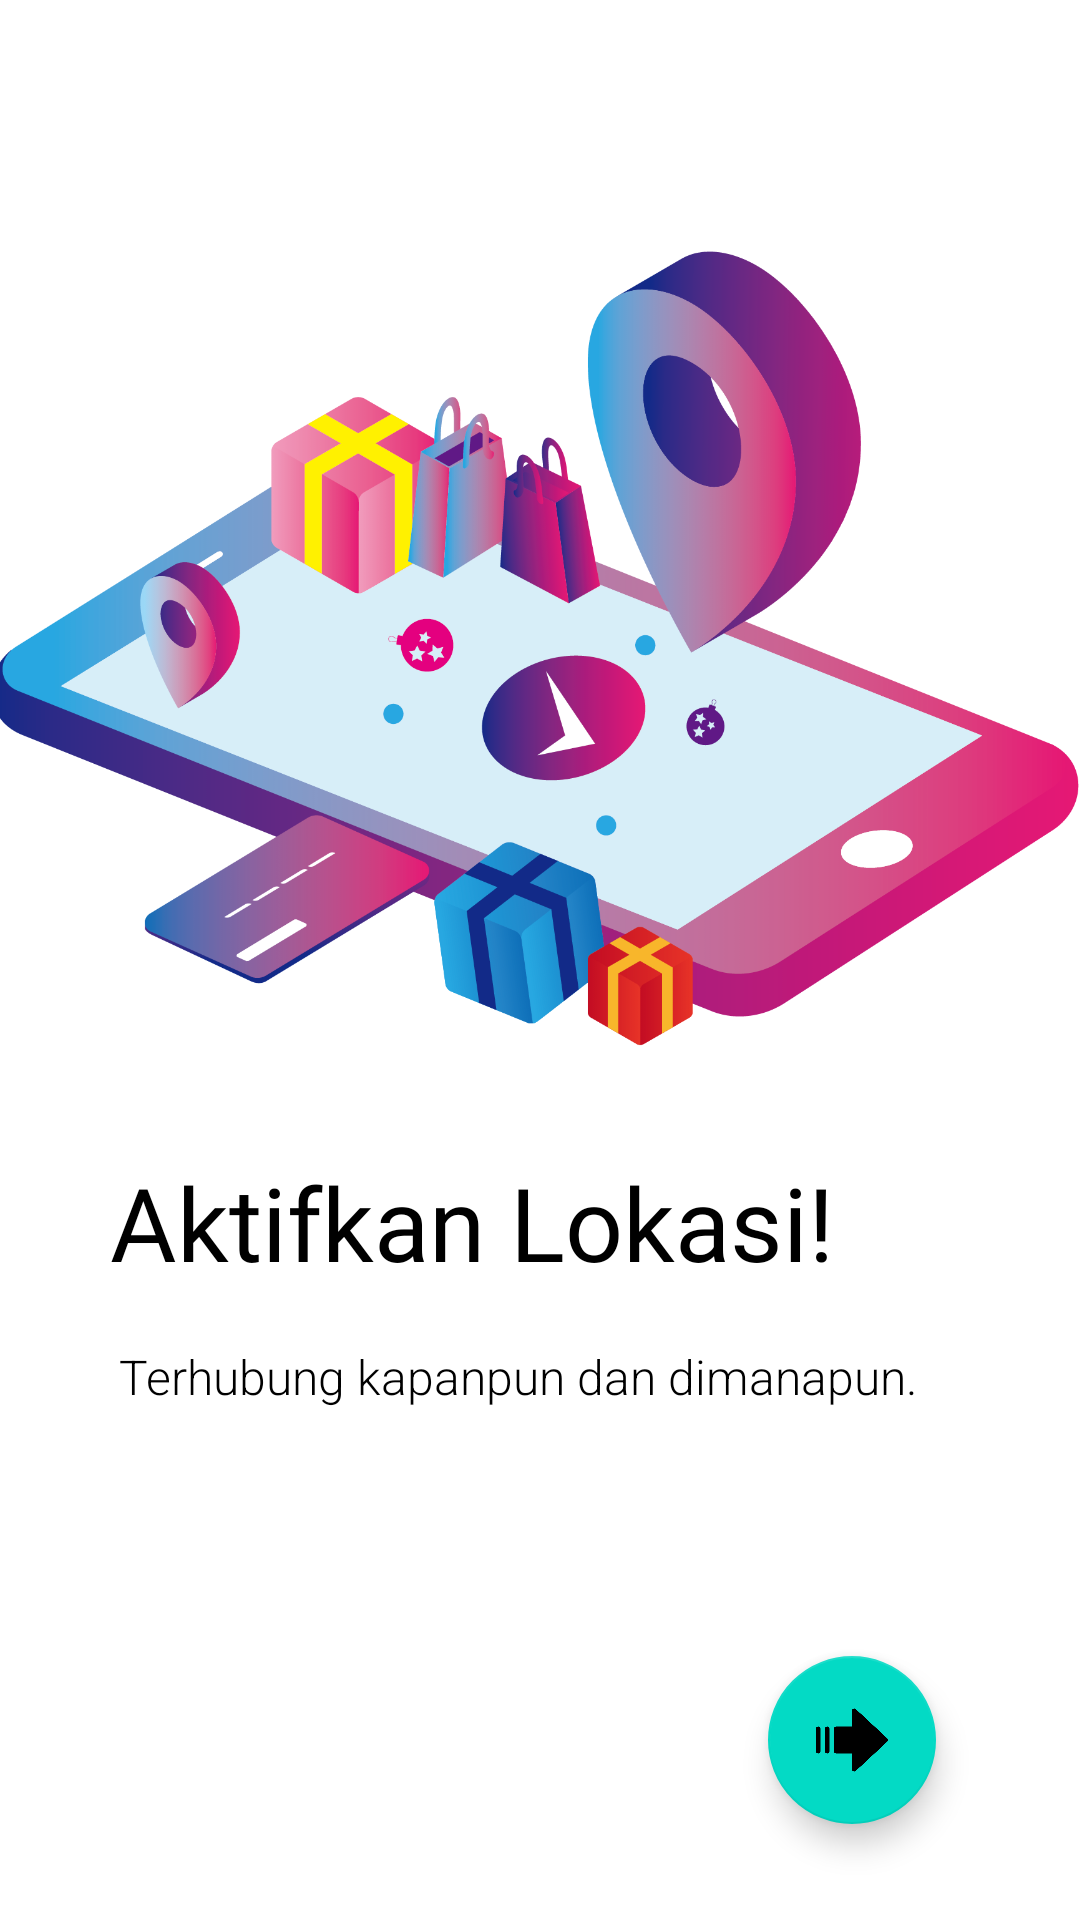

Produce the Android XML layout that renders to this screen, including the resource entries it uses.
<!-- AndroidManifest.xml: application theme Theme.TestCell -->
<!-- res/layout/fragment_tut_third.xml -->
<?xml version="1.0" encoding="utf-8"?>
<androidx.constraintlayout.widget.ConstraintLayout xmlns:android="http://schemas.android.com/apk/res/android"
    xmlns:app="http://schemas.android.com/apk/res-auto"
    xmlns:tools="http://schemas.android.com/tools"
    android:layout_width="match_parent"
    android:layout_height="match_parent"
    android:background="@color/white"
    tools:context=".tutThirdFragment">

    <TextView
        android:id="@+id/textView24"
        android:layout_width="271dp"
        android:layout_height="24dp"
        android:layout_marginStart="16dp"
        android:layout_marginTop="3dp"
        android:layout_marginBottom="168dp"
        android:fontFamily="sans-serif-light"
        android:text="@string/moto"
        android:textColor="#000000"
        android:textSize="16sp"
        app:layout_constraintBottom_toBottomOf="parent"
        app:layout_constraintEnd_toEndOf="parent"
        app:layout_constraintHorizontal_bias="0.322"
        app:layout_constraintStart_toStartOf="parent"
        app:layout_constraintTop_toBottomOf="@+id/imageView13" />

    <TextView
        android:id="@+id/selamat_datang4"
        android:layout_width="wrap_content"
        android:layout_height="wrap_content"
        android:layout_marginBottom="18dp"
        android:fontFamily="@font/lalezar"
        android:text="@string/lokasi"
        android:textColor="#000000"
        android:textSize="34sp"
        app:layout_constraintBottom_toTopOf="@+id/textView24"
        app:layout_constraintEnd_toEndOf="parent"
        app:layout_constraintHorizontal_bias="0.309"
        app:layout_constraintStart_toStartOf="parent" />

    <com.google.android.material.floatingactionbutton.FloatingActionButton
        android:id="@+id/finishTut"
        android:layout_width="wrap_content"
        android:layout_height="wrap_content"
        android:layout_marginEnd="48dp"
        android:layout_marginBottom="32dp"
        android:clickable="true"
        android:src="@drawable/next2"
        app:layout_constraintBottom_toBottomOf="parent"
        app:layout_constraintEnd_toEndOf="parent" />

    <ImageView
        android:id="@+id/imageView15"
        android:layout_width="416dp"
        android:layout_height="421dp"
        android:layout_marginTop="67dp"
        android:layout_marginBottom="21dp"
        android:src="@drawable/lokasi"
        app:layout_constraintBottom_toTopOf="@+id/selamat_datang4"
        app:layout_constraintEnd_toEndOf="parent"
        app:layout_constraintStart_toStartOf="parent"
        app:layout_constraintTop_toTopOf="parent" />
</androidx.constraintlayout.widget.ConstraintLayout>
<!-- resources referenced by this layout -->
<resources>
  <color name="white">#FFFFFFFF</color>
  <!-- drawable lokasi: png bitmap (drawable, 205974 bytes) -->
  <!-- drawable next2: png bitmap (drawable, 9088 bytes) -->
  <string name="lokasi">Aktifkan Lokasi!</string>
  <string name="moto">Terhubung kapanpun dan dimanapun.</string>
  <style name="Theme.TestCell" parent="Theme.MaterialComponents.DayNight.DarkActionBar">
          
          <item name="colorPrimary">@color/purple_500</item>
          <item name="colorPrimaryVariant">@color/purple_700</item>
          <item name="colorOnPrimary">@color/white</item>
          
          <item name="colorSecondary">@color/teal_200</item>
          <item name="colorSecondaryVariant">@color/teal_700</item>
          <item name="colorOnSecondary">@color/black</item>
          
          <item name="android:statusBarColor" tools:targetApi="l">?attr/colorPrimaryVariant</item>
          
      </style>
  <color name="purple_500">#FF6200EE</color>
  <color name="purple_700">#FF3700B3</color>
  <color name="teal_200">#FF03DAC5</color>
  <color name="teal_700">#FF018786</color>
  <color name="black">#FF000000</color>
</resources>
